Run: headless pygame with SDL's dummy video driver; simulated clock (each Clock.tick advances the game by its frame time, no real sleeping); random seed 0; keys injected as events and as key.get_pressed() state; no mouse input.
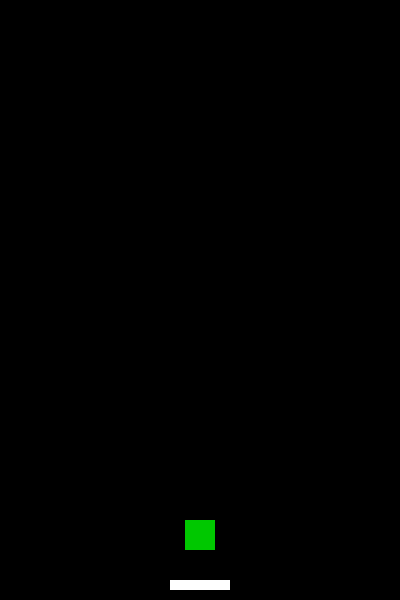
Frame 1 of 4 · flips 1–60 · no input
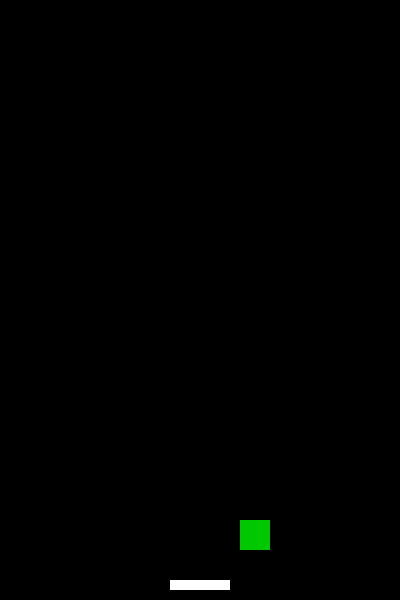
Frame 2 of 4 · flips 61–180 · tapped SPACE, RETURN · held RIGHT (→), D
Frame 3 of 4 · flips 181–300 · held DOWN (↓), S · screen unchanged from frame 2, image omitted
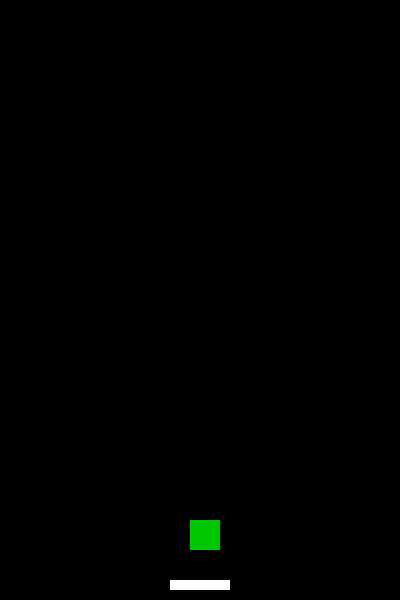
Frame 4 of 4 · flips 301–420 · held LEFT (←), A, UP (↑), W

The pygame program that drew these frames:

###################### 載入套件 ######################
import pygame
import sys


###################### 平台類別 ######################
class Platform:
    def __init__(self, x, y, width, height, color):
        """
        初始化平台
        x, y: 平台左上角座標\n
        width, height: 平台寬高
        color: 平台顏色 (RGB)
        """
        self.rect = pygame.Rect(x, y, width, height)
        self.color = color

    def draw(self, display_area):
        """
        繪製平台
        display_area: pygame顯示區域
        """
        pygame.draw.rect(display_area, self.color, self.rect)


###################### 主角類別 ######################
class Player:
    def __init__(self, x, y, width, height, color):
        """
        初始化主角
        x, y: 主角左上角座標\n
        width, height: 主角寬高
        color: 主角顏色 (RGB)
        """
        self.rect = pygame.Rect(x, y, width, height)
        self.color = color
        self.speed = 15  # 主角移動速度

    def draw(self, display_area):
        """
        繪製主角
        display_area: pygame顯示區域
        """
        pygame.draw.rect(display_area, self.color, self.rect)

    def move(self, direction, bg_x):
        """
        控制主角左右移動，並實現穿牆效果
        direction: -1(左), 1(右)
        bg_x: 視窗寬度
        """
        self.rect.x += direction * self.speed
        # 穿牆效果：完全離開左邊界，出現在右側
        if self.rect.right < 0:
            self.rect.left = bg_x
        # 穿牆效果：完全離開右邊界，出現在左側
        if self.rect.left > bg_x:
            self.rect.right = 0


###################### 初始化設定 ######################
pygame.init()
FPS = pygame.time.Clock()

###################### 遊戲視窗設定 ######################
win_width = 400
win_height = 600
screen = pygame.display.set_mode((win_width, win_height))
pygame.display.set_caption("Doodle Jump - Step 3")

###################### 主角設定 ######################
player_width = 30
player_height = 30
player_color = (0, 200, 0)  # 綠色
# 主角初始位置：底部中間，底部上方50像素
player_x = (win_width - player_width) // 2
player_y = win_height - player_height - 50
player = Player(player_x, player_y, player_width, player_height, player_color)

###################### 平台設定 ######################
platform_width = 60
platform_height = 10
platform_color = (255, 255, 255)  # 白色
# 平台位置：底部上方10像素，水平置中
platform_x = (win_width - platform_width) // 2
platform_y = win_height - platform_height - 10
platform = Platform(
    platform_x, platform_y, platform_width, platform_height, platform_color
)

###################### 主程式迴圈 ######################
while True:
    FPS.tick(60)  # 設定每秒更新60次
    for event in pygame.event.get():
        if event.type == pygame.QUIT:
            pygame.quit()
            sys.exit()

    # 取得目前按鍵狀態
    keys = pygame.key.get_pressed()
    # 若按下左方向鍵，主角向左移動
    if keys[pygame.K_LEFT]:
        player.move(-1, win_width)
    # 若按下右方向鍵，主角向右移動
    if keys[pygame.K_RIGHT]:
        player.move(1, win_width)

    # 填滿背景（黑色）
    screen.fill((0, 0, 0))

    # 繪製平台
    platform.draw(screen)

    # 繪製主角
    player.draw(screen)

    # 更新畫面
    pygame.display.update()
